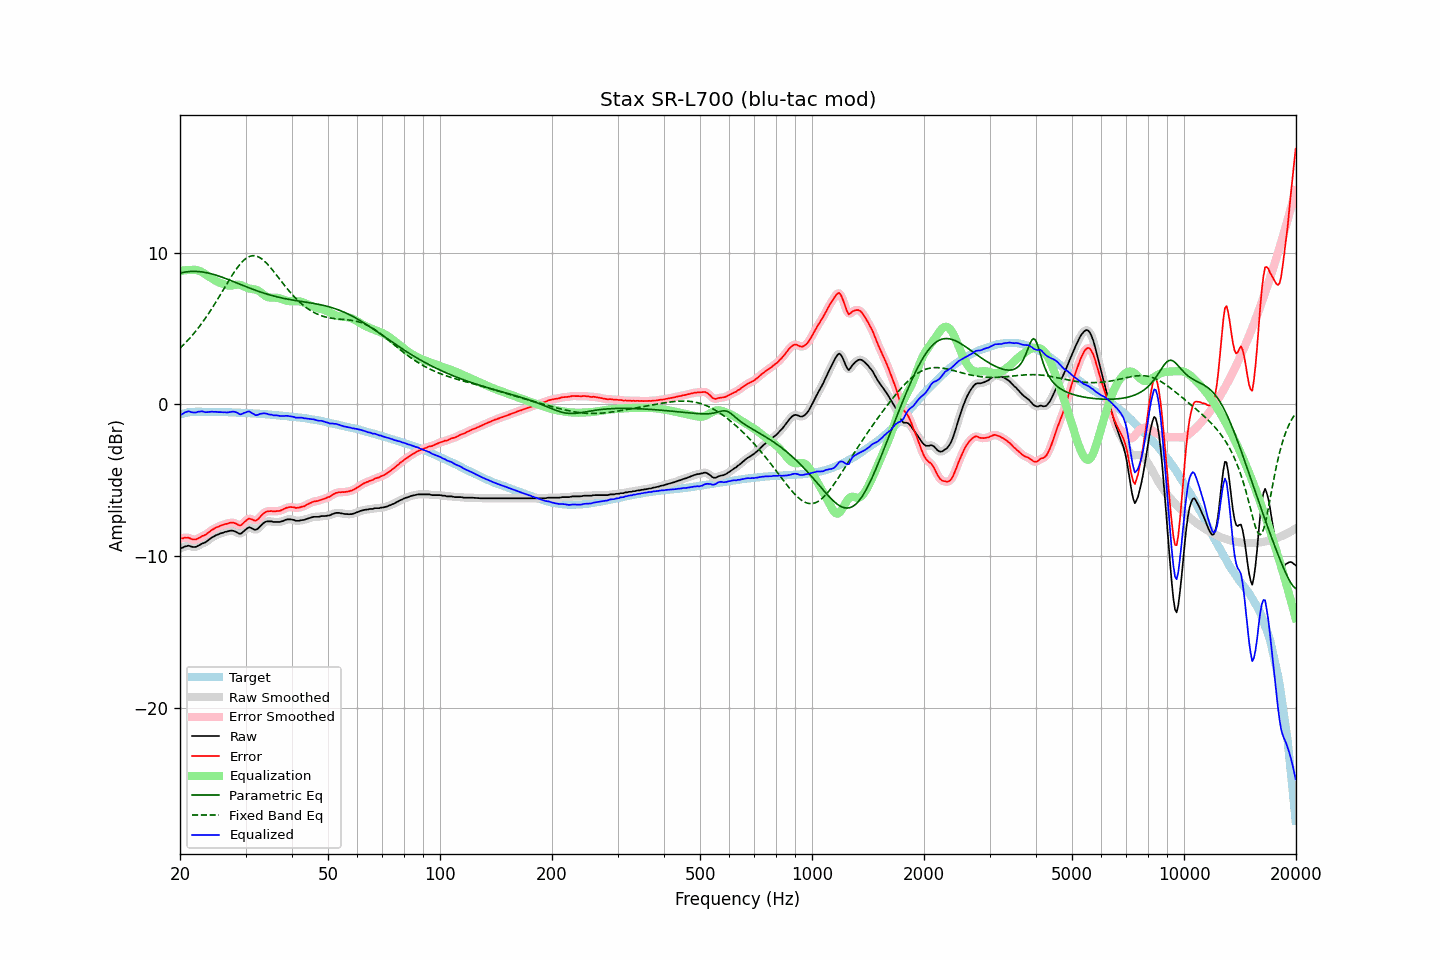

The data file committed next to this chart (first rows):
frequency, raw, error, smoothed, error_smoothed, equalization, parametric_eq, fixed_band_eq, equalized_raw, equalized_smoothed, target
20.00, -9.50, -8.84, -9.51, -8.84, 8.78, 8.65, 3.70, -0.72, -0.73, -0.67
20.20, -9.46, -8.83, -9.46, -8.82, 8.80, 8.68, 3.80, -0.66, -0.65, -0.64
20.40, -9.43, -8.83, -9.41, -8.80, 8.82, 8.70, 3.91, -0.61, -0.59, -0.60
20.61, -9.36, -8.78, -9.37, -8.80, 8.84, 8.72, 4.01, -0.52, -0.54, -0.59
20.81, -9.35, -8.80, -9.34, -8.79, 8.85, 8.73, 4.12, -0.50, -0.49, -0.55
21.02, -9.31, -8.79, -9.32, -8.79, 8.86, 8.75, 4.24, -0.45, -0.47, -0.53
21.23, -9.33, -8.82, -9.34, -8.83, 8.86, 8.76, 4.35, -0.47, -0.48, -0.52
21.44, -9.37, -8.87, -9.36, -8.86, 8.86, 8.76, 4.47, -0.51, -0.50, -0.50
21.66, -9.40, -8.91, -9.40, -8.90, 8.87, 8.77, 4.60, -0.53, -0.53, -0.50
21.87, -9.40, -8.91, -9.40, -8.91, 8.87, 8.77, 4.72, -0.53, -0.53, -0.49
22.09, -9.39, -8.91, -9.38, -8.89, 8.86, 8.76, 4.85, -0.53, -0.52, -0.49
22.31, -9.33, -8.85, -9.34, -8.85, 8.84, 8.76, 4.99, -0.49, -0.50, -0.49
22.54, -9.28, -8.80, -9.28, -8.79, 8.81, 8.75, 5.12, -0.48, -0.47, -0.49
22.76, -9.22, -8.74, -9.22, -8.73, 8.76, 8.74, 5.27, -0.46, -0.46, -0.49
22.99, -9.16, -8.67, -9.17, -8.68, 8.70, 8.72, 5.41, -0.46, -0.48, -0.50
23.22, -9.13, -8.64, -9.13, -8.63, 8.63, 8.71, 5.56, -0.50, -0.49, -0.50
23.45, -9.08, -8.59, -9.07, -8.57, 8.56, 8.69, 5.71, -0.52, -0.51, -0.50
23.69, -9.00, -8.51, -9.00, -8.51, 8.49, 8.67, 5.86, -0.51, -0.51, -0.50
23.92, -8.92, -8.42, -8.92, -8.43, 8.42, 8.64, 6.02, -0.50, -0.50, -0.50
24.16, -8.84, -8.35, -8.84, -8.35, 8.35, 8.62, 6.18, -0.49, -0.49, -0.50
24.40, -8.76, -8.27, -8.77, -8.27, 8.28, 8.59, 6.35, -0.48, -0.48, -0.50
24.65, -8.71, -8.21, -8.70, -8.20, 8.22, 8.56, 6.52, -0.50, -0.49, -0.50
24.89, -8.64, -8.14, -8.65, -8.14, 8.15, 8.53, 6.69, -0.49, -0.49, -0.51
25.14, -8.60, -8.10, -8.60, -8.09, 8.10, 8.50, 6.86, -0.50, -0.50, -0.51
25.39, -8.56, -8.06, -8.55, -8.05, 8.05, 8.46, 7.03, -0.51, -0.51, -0.51
25.65, -8.51, -8.01, -8.52, -8.01, 8.00, 8.43, 7.21, -0.51, -0.52, -0.51
25.91, -8.48, -7.97, -8.48, -7.97, 7.96, 8.39, 7.39, -0.52, -0.52, -0.51
26.16, -8.45, -7.94, -8.44, -7.93, 7.92, 8.35, 7.56, -0.53, -0.52, -0.52
26.43, -8.40, -7.89, -8.41, -7.90, 7.89, 8.31, 7.74, -0.51, -0.53, -0.52
26.69, -8.39, -7.88, -8.38, -7.87, 7.86, 8.27, 7.92, -0.53, -0.53, -0.52
26.96, -8.36, -7.85, -8.36, -7.84, 7.83, 8.23, 8.09, -0.53, -0.52, -0.52
27.23, -8.33, -7.81, -8.34, -7.81, 7.83, 8.19, 8.27, -0.51, -0.51, -0.52
27.50, -8.32, -7.80, -8.32, -7.80, 7.83, 8.15, 8.44, -0.49, -0.49, -0.53
27.77, -8.33, -7.80, -8.33, -7.80, 7.85, 8.10, 8.60, -0.48, -0.48, -0.54
28.05, -8.36, -7.83, -8.36, -7.83, 7.87, 8.06, 8.76, -0.49, -0.49, -0.54
28.33, -8.41, -7.87, -8.42, -7.88, 7.89, 8.02, 8.91, -0.52, -0.53, -0.55
28.62, -8.47, -7.93, -8.48, -7.93, 7.89, 7.97, 9.06, -0.58, -0.59, -0.55
28.90, -8.53, -7.99, -8.51, -7.96, 7.88, 7.93, 9.19, -0.65, -0.63, -0.55
29.19, -8.51, -7.96, -8.49, -7.94, 7.85, 7.89, 9.32, -0.66, -0.64, -0.56
29.48, -8.42, -7.87, -8.43, -7.87, 7.81, 7.85, 9.43, -0.61, -0.62, -0.56
29.78, -8.32, -7.76, -8.33, -7.77, 7.76, 7.80, 9.53, -0.56, -0.57, -0.56
30.08, -8.24, -7.68, -8.23, -7.66, 7.71, 7.76, 9.61, -0.53, -0.51, -0.57
30.38, -8.15, -7.58, -8.16, -7.59, 7.67, 7.72, 9.68, -0.48, -0.49, -0.57
30.68, -8.10, -7.53, -8.12, -7.55, 7.64, 7.68, 9.73, -0.46, -0.49, -0.58
30.99, -8.14, -7.56, -8.13, -7.55, 7.62, 7.64, 9.77, -0.53, -0.52, -0.58
31.30, -8.18, -7.59, -8.19, -7.60, 7.60, 7.60, 9.79, -0.58, -0.59, -0.59
31.61, -8.24, -7.65, -8.24, -7.64, 7.58, 7.56, 9.79, -0.66, -0.66, -0.60
31.93, -8.27, -7.67, -8.25, -7.65, 7.56, 7.52, 9.78, -0.71, -0.69, -0.60
32.24, -8.23, -7.61, -8.22, -7.61, 7.52, 7.48, 9.75, -0.70, -0.69, -0.62
32.57, -8.13, -7.52, -8.14, -7.52, 7.47, 7.44, 9.71, -0.66, -0.67, -0.62
32.89, -8.02, -7.40, -8.03, -7.40, 7.40, 7.41, 9.65, -0.62, -0.63, -0.63
33.22, -7.92, -7.29, -7.92, -7.29, 7.32, 7.37, 9.57, -0.60, -0.60, -0.64
33.55, -7.82, -7.19, -7.82, -7.18, 7.23, 7.34, 9.49, -0.59, -0.59, -0.64
33.89, -7.75, -7.11, -7.76, -7.11, 7.16, 7.30, 9.39, -0.59, -0.60, -0.65
34.23, -7.71, -7.06, -7.72, -7.06, 7.10, 7.27, 9.29, -0.61, -0.62, -0.65
34.57, -7.71, -7.05, -7.70, -7.04, 7.06, 7.24, 9.17, -0.65, -0.64, -0.67
34.92, -7.71, -7.04, -7.71, -7.03, 7.04, 7.21, 9.05, -0.67, -0.67, -0.67
35.27, -7.71, -7.03, -7.72, -7.04, 7.03, 7.18, 8.93, -0.68, -0.69, -0.68
35.62, -7.75, -7.06, -7.74, -7.04, 7.03, 7.15, 8.80, -0.72, -0.71, -0.69
35.97, -7.75, -7.05, -7.75, -7.04, 7.03, 7.12, 8.66, -0.72, -0.72, -0.71
... 635 more rows
